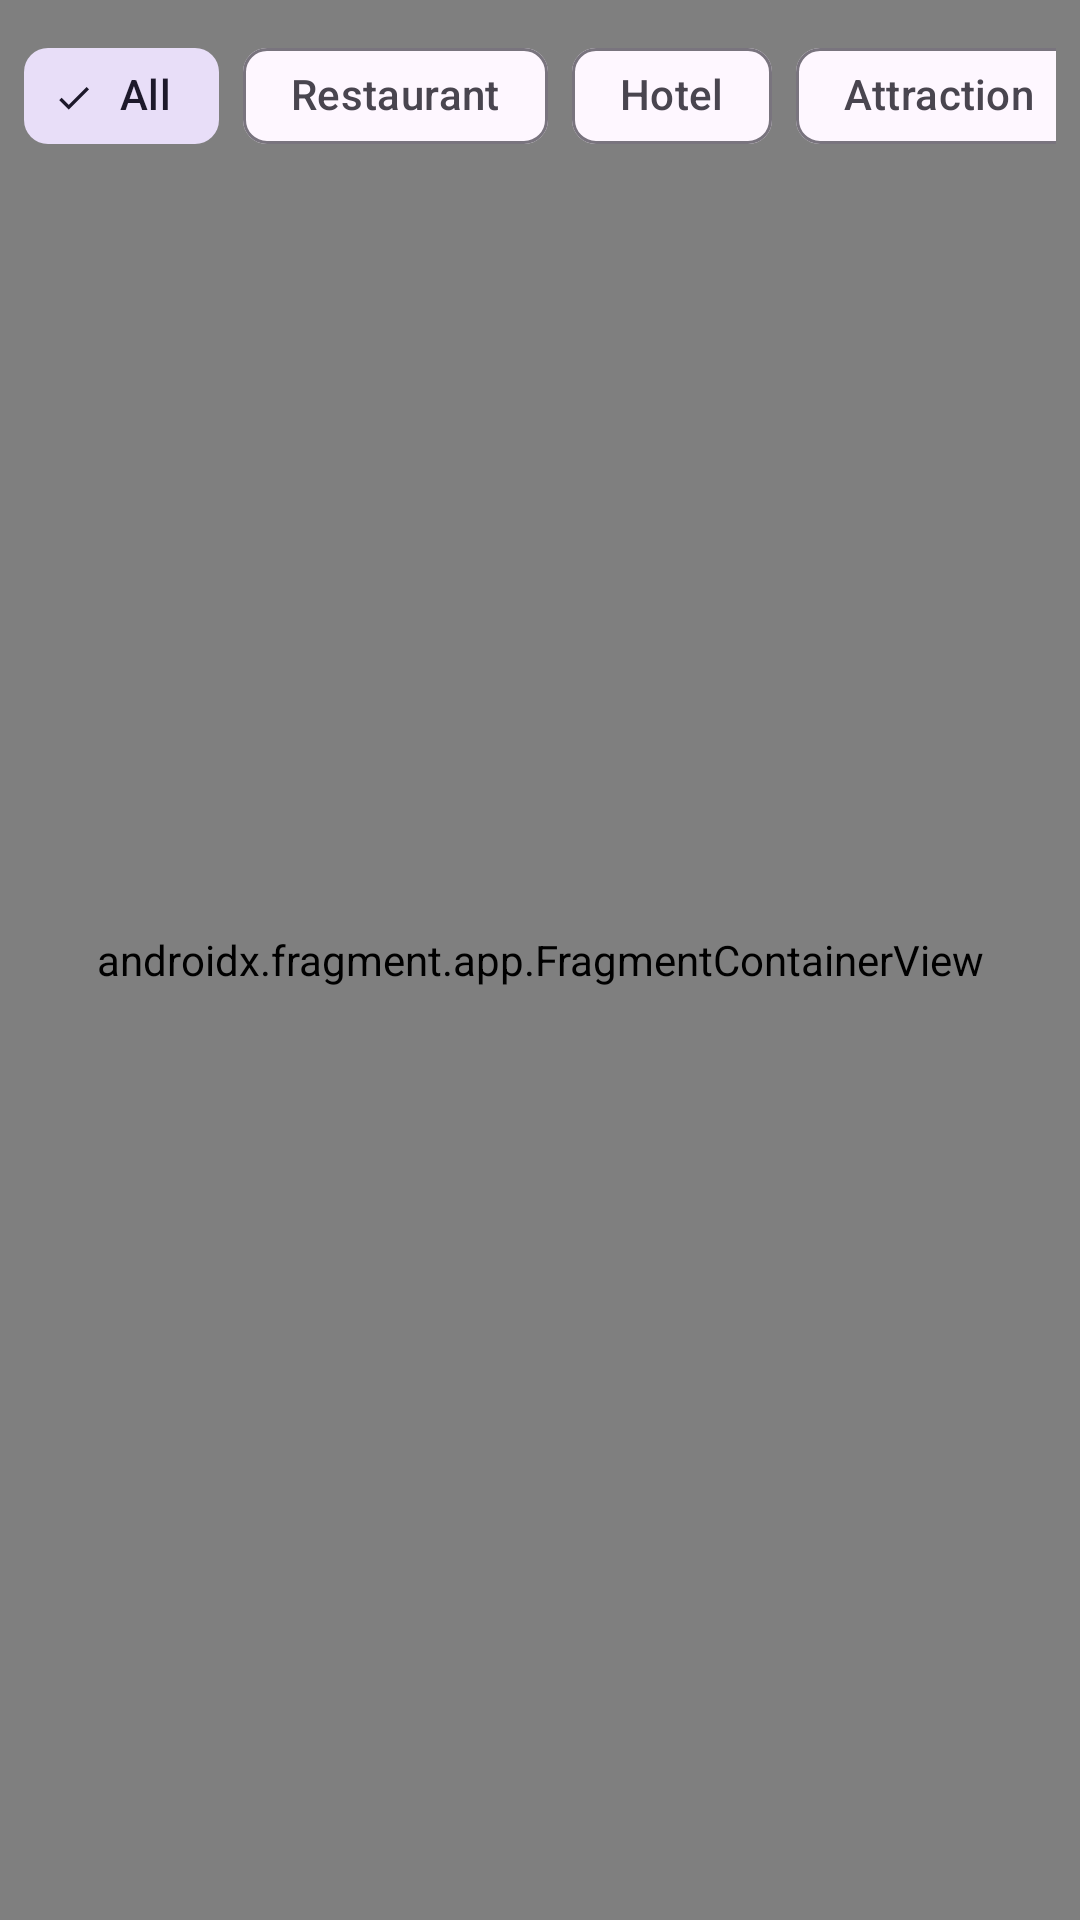

Reconstruct the res/layout file that produces this screen, plus the resources it refers to.
<!-- AndroidManifest.xml: application theme Theme.ITravel -->
<!-- res/layout/fragment_discover.xml -->
<?xml version="1.0" encoding="utf-8"?>
<androidx.constraintlayout.widget.ConstraintLayout xmlns:android="http://schemas.android.com/apk/res/android"
    xmlns:app="http://schemas.android.com/apk/res-auto"
    android:layout_width="match_parent"
    android:layout_height="match_parent">

    <androidx.fragment.app.FragmentContainerView
        android:id="@+id/map"
        android:name="com.google.android.gms.maps.SupportMapFragment"
        android:layout_width="match_parent"
        android:layout_height="match_parent"
        app:layout_constraintBottom_toBottomOf="parent"
        app:layout_constraintEnd_toEndOf="parent"
        app:layout_constraintStart_toStartOf="parent"
        app:layout_constraintTop_toTopOf="parent" />

    <HorizontalScrollView
        android:id="@+id/chipScrollView"
        android:layout_width="match_parent"
        android:layout_height="wrap_content"
        android:layout_margin="8dp"
        android:scrollbars="none"
        app:layout_constraintEnd_toEndOf="parent"
        app:layout_constraintStart_toStartOf="parent"
        app:layout_constraintTop_toTopOf="parent">

        <com.google.android.material.chip.ChipGroup
            android:id="@+id/chipGroupCategories"
            android:layout_width="wrap_content"
            android:layout_height="wrap_content"
            app:singleSelection="true"
            app:selectionRequired="true">

            <com.google.android.material.chip.Chip
                android:id="@+id/chipAll"
                style="@style/Widget.Material3.Chip.Filter"
                android:layout_width="wrap_content"
                android:layout_height="wrap_content"
                android:checked="true"
                android:text="@string/category_all" />

            <com.google.android.material.chip.Chip
                android:id="@+id/chipRestaurant"
                style="@style/Widget.Material3.Chip.Filter"
                android:layout_width="wrap_content"
                android:layout_height="wrap_content"
                android:text="@string/category_restaurant" />

            <com.google.android.material.chip.Chip
                android:id="@+id/chipHotel"
                style="@style/Widget.Material3.Chip.Filter"
                android:layout_width="wrap_content"
                android:layout_height="wrap_content"
                android:text="@string/category_hotel" />

            <com.google.android.material.chip.Chip
                android:id="@+id/chipAttraction"
                style="@style/Widget.Material3.Chip.Filter"
                android:layout_width="wrap_content"
                android:layout_height="wrap_content"
                android:text="@string/category_attraction" />

            <com.google.android.material.chip.Chip
                android:id="@+id/chipNature"
                style="@style/Widget.Material3.Chip.Filter"
                android:layout_width="wrap_content"
                android:layout_height="wrap_content"
                android:text="@string/category_nature" />

        </com.google.android.material.chip.ChipGroup>

    </HorizontalScrollView>

</androidx.constraintlayout.widget.ConstraintLayout>
<!-- resources referenced by this layout -->
<resources>
  <string name="category_all">All</string>
  <string name="category_attraction">Attraction</string>
  <string name="category_hotel">Hotel</string>
  <string name="category_nature">Nature</string>
  <string name="category_restaurant">Restaurant</string>
  <style name="Theme.ITravel" parent="Base.Theme.ITravel" />
  <style name="Base.Theme.ITravel" parent="Theme.Material3.DayNight.NoActionBar">
          
          <item name="colorPrimary">@color/teal_primary</item>
          <item name="colorPrimaryVariant">@color/teal_secondary</item>
          <item name="colorOnPrimary">@color/white</item>
          <item name="colorSecondary">@color/orange_accent</item>
          <item name="colorSecondaryVariant">@color/coral_action</item>
          <item name="colorOnSecondary">@color/black</item>
          <item name="android:statusBarColor">?attr/colorPrimaryVariant</item>
      </style>
  <color name="teal_primary">#1E7B7E</color>
  <color name="teal_secondary">#2A9D8F</color>
  <color name="white">#FFFFFFFF</color>
  <color name="orange_accent">#F4A261</color>
  <color name="coral_action">#E76F51</color>
  <color name="black">#FF000000</color>
</resources>
